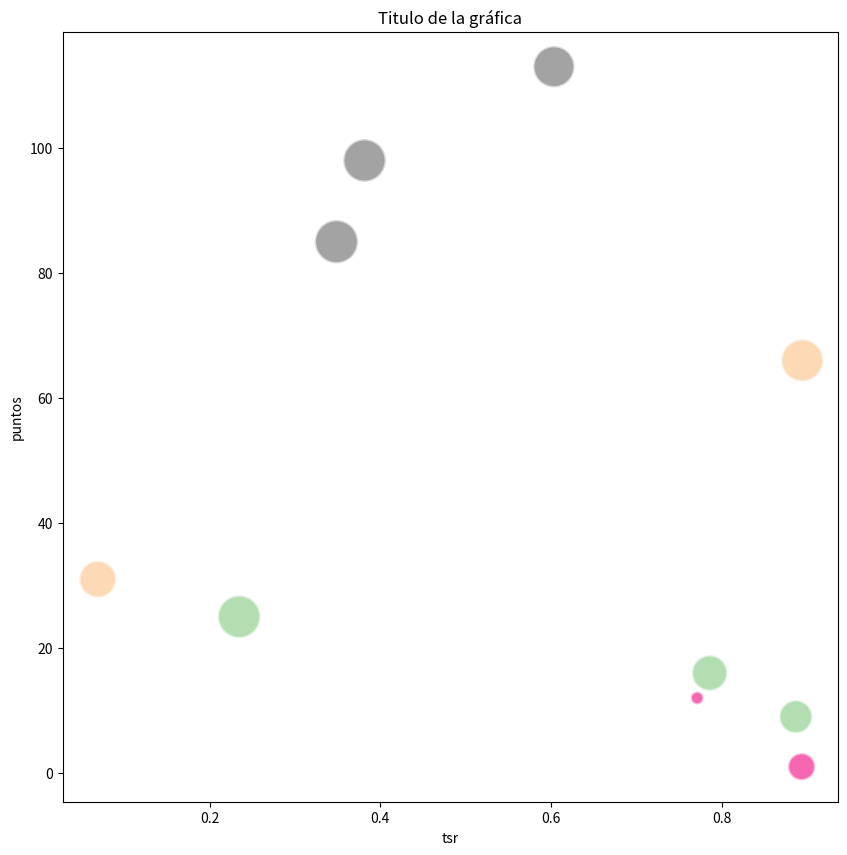

The matplotlib source for this figure:
#!/usr/bin/env python3
import numpy as np
import pandas as pd
import matplotlib.pyplot as plt
import random


# Un dataframe random pa´jugar. Considerando que x entre [0, 1], y entre [0,114] y num_goles entre [0,100]
df = pd.DataFrame([random.uniform(0, 1), np.random.randint(0, 115), np.random.randint(0, 100)] for i in range(10))

def funcion_juego(df):
    nombres = ["Angola", "México", "Belgica", "Brasil"]
    
    df.columns = ["tsr", "puntos", "num_goles"]
    df["paises"] = np.resize(nombres, len(df))
    print(df)

    df['paises'] = pd.Categorical(df['paises'])
    #color = np.where(x < 1, 'k', np.where(y < 5, 'b', 'r'))
    plt.figure(figsize=(10, 10))
    plt.scatter(x = df['tsr'],  y = df['puntos'], s = df['num_goles']*10, c = df['paises'].cat.codes, cmap = "Accent", alpha=0.6,   edgecolors="white", linewidth=2)

    plt.xlabel("tsr")
    plt.ylabel("puntos")
    plt.title("Titulo de la gráfica")
    return plt.show()

funcion_juego(df)
